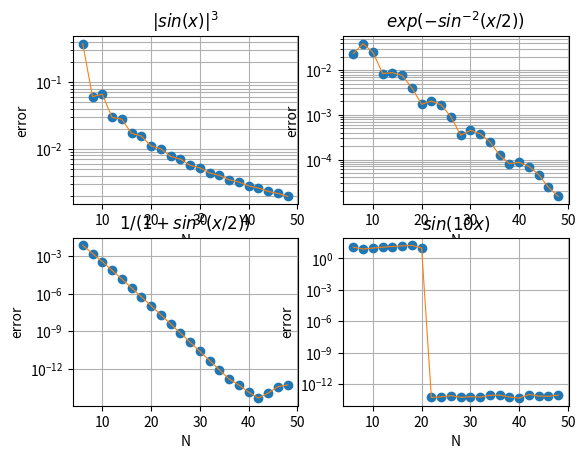

Write Python code to recreate this figure.
import matplotlib.pyplot as plt
import scipy.linalg as la
import scipy.fft as fft
import numpy as np
import math

def discretize(N):
    h = 2*math.pi/N
    x = [h*i for i in range(1,N+1)]
    c = [0]
    c.extend([(1/math.tan(i*h/2))*0.5*(-1)**i for i in range(1,N)])
    r = [1]
    r.extend([c[i] for i in range(N-1,0,-1)])
    D = la.toeplitz(c,r)

    return x,D

Nmax = 50
Nvec = list(range(6,Nmax,2))
E = np.zeros((4,len(Nvec)))

for j,N in enumerate(Nvec):
    x,D = discretize(N)

    v = [math.fabs(math.sin(xi))**3 for xi in x]
    vprime = [3*math.sin(xi)*math.cos(xi)*math.fabs(math.sin(xi)) for xi in x]
    E[0,j] = la.norm(np.dot(D,v)-vprime, np.inf)

    v = [math.exp(-math.sin(xi/2)**(-2)) for xi in x]
    vprime = [.5*vi*math.sin(xi)/(math.sin(xi/2)**4) for vi,xi in zip(v,x)]
    E[1,j] = la.norm(np.dot(D,v)-vprime, np.inf)

    v = [1./(1+math.sin(xi/2)**2) for xi in x]
    vprime = [-math.sin(xi/2)*math.cos(xi/2)*(vi**2) for vi,xi in zip(v,x)]
    E[2,j] = la.norm(np.dot(D,v)-vprime, np.inf)

    v = [math.sin(10*xi) for xi in x]
    vprime = [10*math.cos(10*xi) for xi in x]
    E[3,j] = la.norm(np.dot(D,v)-vprime, np.inf)


titles = ['$|sin(x)|^3$','$exp(-sin^{-2}(x/2))$','$1/(1+sin^2(x/2))$','$sin(10x)$']

plt.figure()
for iplot in range(4):
    plt.subplot(2,2,iplot+1)
    plt.semilogy(Nvec,E[iplot],'.',markersize=12) 
    plt.plot(Nvec,E[iplot],linewidth=.8)
    plt.grid(True,which='both')
    plt.xlabel('N')
    plt.ylabel('error')
    plt.title(titles[iplot])

plt.show()
plt.savefig('output7.png')
